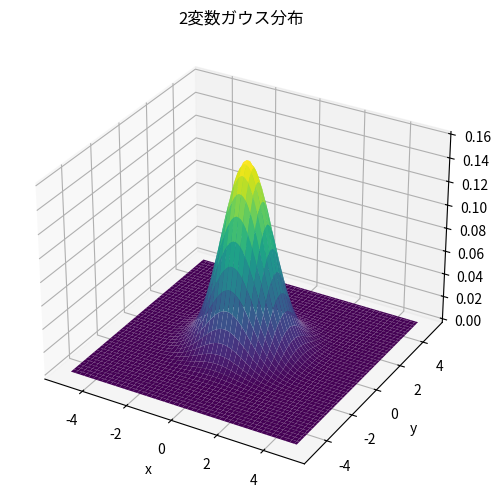

Here is the Python script that generated this plot:
import numpy as np
import matplotlib.pyplot as plt
from mpl_toolkits.mplot3d import Axes3D
from scipy.stats import multivariate_normal

# 定義
mu = [0, 0]  # 平均
sigma = [[1, 0], [0, 1]]  # 共分散行列

# x, y の範囲を設定
x = np.linspace(-5, 5, 100)
y = np.linspace(-5, 5, 100)
X, Y = np.meshgrid(x, y)

# 2次元ガウス分布
pos = np.empty(X.shape + (2,))
pos[:, :, 0] = X
pos[:, :, 1] = Y
rv = multivariate_normal(mu, sigma)
Z = rv.pdf(pos)

# 3Dプロット
fig = plt.figure(figsize=(8, 6))
ax = fig.add_subplot(111, projection='3d')
ax.plot_surface(X, Y, Z, cmap='viridis')

# 軸ラベル
ax.set_xlabel('x')
ax.set_ylabel('y')
ax.set_zlabel('z')
ax.set_title('2変数ガウス分布')

# 保存
plt.savefig("gaussian_3d.png")

